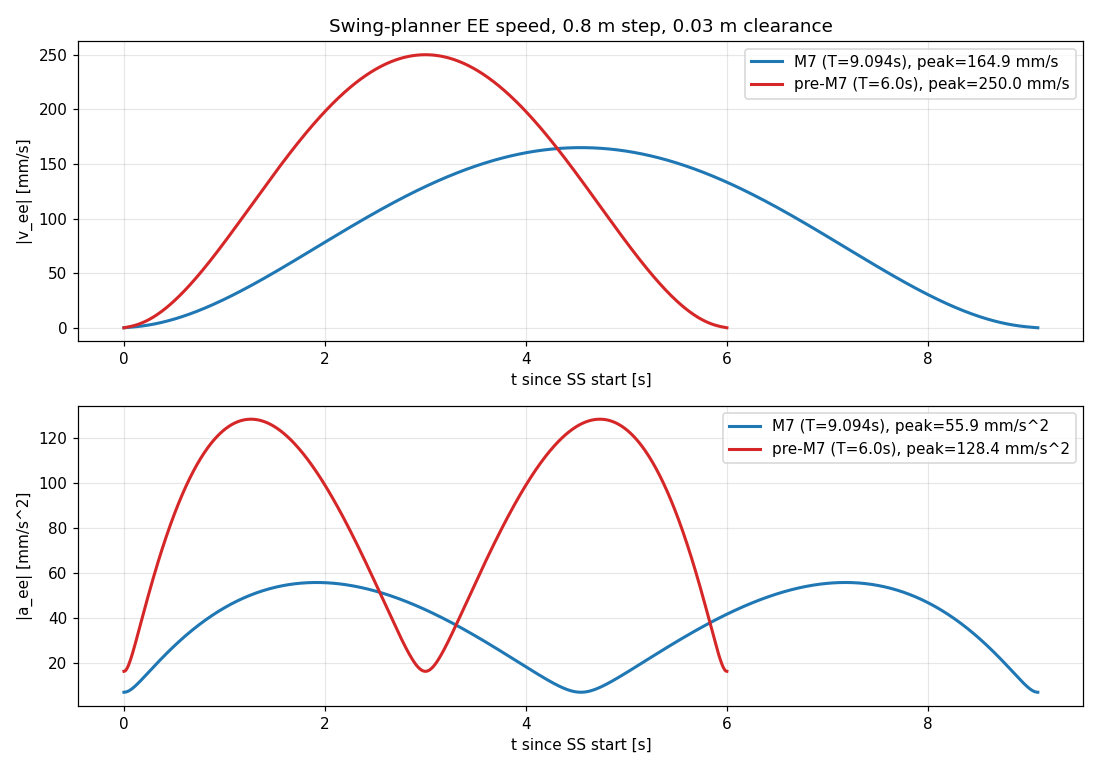

Data behind this chart, as committed beside it:
t_M7, tau_M7, v_mag_M7, a_mag_M7, t_preM7, tau_preM7, v_mag_preM7, a_mag_preM7
0.0, 0.0, 0.0, 0.00716, 0.0, 0.0, 0.0, 0.01645
0.009094, 0.001, 6.516861039572131e-05, 0.007183, 0.006, 0.001, 9.877609536110041e-05, 0.0165
0.01819, 0.002, 0.0001307, 0.007252, 0.012, 0.002, 0.000198, 0.01666
0.02728, 0.003, 0.0001968, 0.007364, 0.018, 0.003, 0.0002982, 0.01692
0.03638, 0.004, 0.0002638, 0.007516, 0.024, 0.004, 0.0003998, 0.01727
0.04547, 0.005, 0.000332, 0.007706, 0.03, 0.005, 0.0005032, 0.0177
0.05457, 0.006, 0.0004017, 0.00793, 0.036, 0.006, 0.0006089, 0.01822
0.06366, 0.007, 0.0004732, 0.008185, 0.042, 0.007, 0.0007172, 0.0188
0.07275, 0.008, 0.0005466, 0.008466, 0.048, 0.008, 0.0008285, 0.01945
0.08185, 0.009, 0.0006222, 0.008772, 0.054, 0.009, 0.0009431, 0.02015
0.09094, 0.01, 0.0007003, 0.009098, 0.06, 0.01, 0.001061, 0.0209
0.1, 0.011, 0.0007809, 0.009442, 0.066, 0.011, 0.001184, 0.02169
0.1091, 0.012, 0.0008643, 0.009802, 0.072, 0.012, 0.00131, 0.02252
0.1182, 0.013, 0.0009507, 0.01018, 0.078, 0.013, 0.001441, 0.02338
0.1273, 0.014, 0.00104, 0.01056, 0.084, 0.014, 0.001576, 0.02426
0.1364, 0.015, 0.001133, 0.01095, 0.09, 0.015, 0.001717, 0.02517
0.1455, 0.016, 0.001229, 0.01136, 0.096, 0.016, 0.001862, 0.02609
0.1546, 0.017, 0.001328, 0.01177, 0.102, 0.017, 0.002013, 0.02703
0.1637, 0.018, 0.001431, 0.01218, 0.108, 0.018, 0.002169, 0.02799
0.1728, 0.019, 0.001538, 0.0126, 0.114, 0.019, 0.00233, 0.02895
0.1819, 0.02, 0.001648, 0.01303, 0.12, 0.02, 0.002497, 0.02993
0.191, 0.021, 0.001762, 0.01346, 0.126, 0.021, 0.00267, 0.03091
0.2001, 0.022, 0.001879, 0.01389, 0.132, 0.022, 0.002848, 0.0319
0.2092, 0.023, 0.002001, 0.01432, 0.138, 0.023, 0.003033, 0.03289
0.2183, 0.024, 0.002126, 0.01475, 0.144, 0.024, 0.003223, 0.03389
0.2274, 0.025, 0.002255, 0.01519, 0.15, 0.025, 0.003419, 0.03489
0.2364, 0.026, 0.002389, 0.01562, 0.156, 0.026, 0.00362, 0.03589
0.2455, 0.027, 0.002526, 0.01606, 0.162, 0.027, 0.003828, 0.03689
0.2546, 0.028, 0.002667, 0.01649, 0.168, 0.028, 0.004042, 0.03789
0.2637, 0.029, 0.002812, 0.01693, 0.174, 0.029, 0.004262, 0.03889
0.2728, 0.03, 0.002961, 0.01736, 0.18, 0.03, 0.004487, 0.03989
0.2819, 0.031, 0.003114, 0.0178, 0.186, 0.031, 0.004719, 0.04089
0.291, 0.032, 0.00327, 0.01823, 0.192, 0.032, 0.004957, 0.04188
0.3001, 0.033, 0.003431, 0.01866, 0.198, 0.033, 0.005201, 0.04288
0.3092, 0.034, 0.003596, 0.01909, 0.204, 0.034, 0.005451, 0.04387
0.3183, 0.035, 0.003765, 0.01952, 0.21, 0.035, 0.005706, 0.04485
0.3274, 0.036, 0.003938, 0.01995, 0.216, 0.036, 0.005968, 0.04584
0.3365, 0.037, 0.004114, 0.02038, 0.222, 0.037, 0.006236, 0.04681
0.3456, 0.038, 0.004295, 0.0208, 0.228, 0.038, 0.006509, 0.04779
0.3547, 0.039, 0.004479, 0.02122, 0.234, 0.039, 0.006789, 0.04876
0.3638, 0.04, 0.004668, 0.02164, 0.24, 0.04, 0.007075, 0.04973
0.3729, 0.041, 0.00486, 0.02206, 0.246, 0.041, 0.007366, 0.05069
0.382, 0.042, 0.005056, 0.02248, 0.252, 0.042, 0.007663, 0.05164
0.3911, 0.043, 0.005256, 0.02289, 0.258, 0.043, 0.007966, 0.0526
0.4001, 0.044, 0.005459, 0.02331, 0.264, 0.044, 0.008275, 0.05354
0.4092, 0.045, 0.005667, 0.02372, 0.27, 0.045, 0.008589, 0.05448
0.4183, 0.046, 0.005878, 0.02412, 0.276, 0.046, 0.00891, 0.05542
0.4274, 0.047, 0.006093, 0.02453, 0.282, 0.047, 0.009236, 0.05635
0.4365, 0.048, 0.006312, 0.02493, 0.288, 0.048, 0.009567, 0.05727
0.4456, 0.049, 0.006535, 0.02533, 0.294, 0.049, 0.009905, 0.05819
0.4547, 0.05, 0.006761, 0.02573, 0.3, 0.05, 0.01025, 0.05911
0.4638, 0.051, 0.006991, 0.02612, 0.306, 0.051, 0.0106, 0.06002
0.4729, 0.052, 0.007224, 0.02652, 0.312, 0.052, 0.01095, 0.06092
0.482, 0.053, 0.007461, 0.02691, 0.318, 0.053, 0.01131, 0.06181
0.4911, 0.054, 0.007702, 0.02729, 0.324, 0.054, 0.01167, 0.0627
0.5002, 0.055, 0.007947, 0.02768, 0.33, 0.055, 0.01204, 0.06359
0.5093, 0.056, 0.008194, 0.02806, 0.336, 0.056, 0.01242, 0.06447
0.5184, 0.057, 0.008446, 0.02844, 0.342, 0.057, 0.0128, 0.06534
0.5275, 0.058, 0.008701, 0.02882, 0.348, 0.058, 0.01319, 0.06621
0.5366, 0.059, 0.008959, 0.02919, 0.354, 0.059, 0.01358, 0.06707
... 941 more rows
